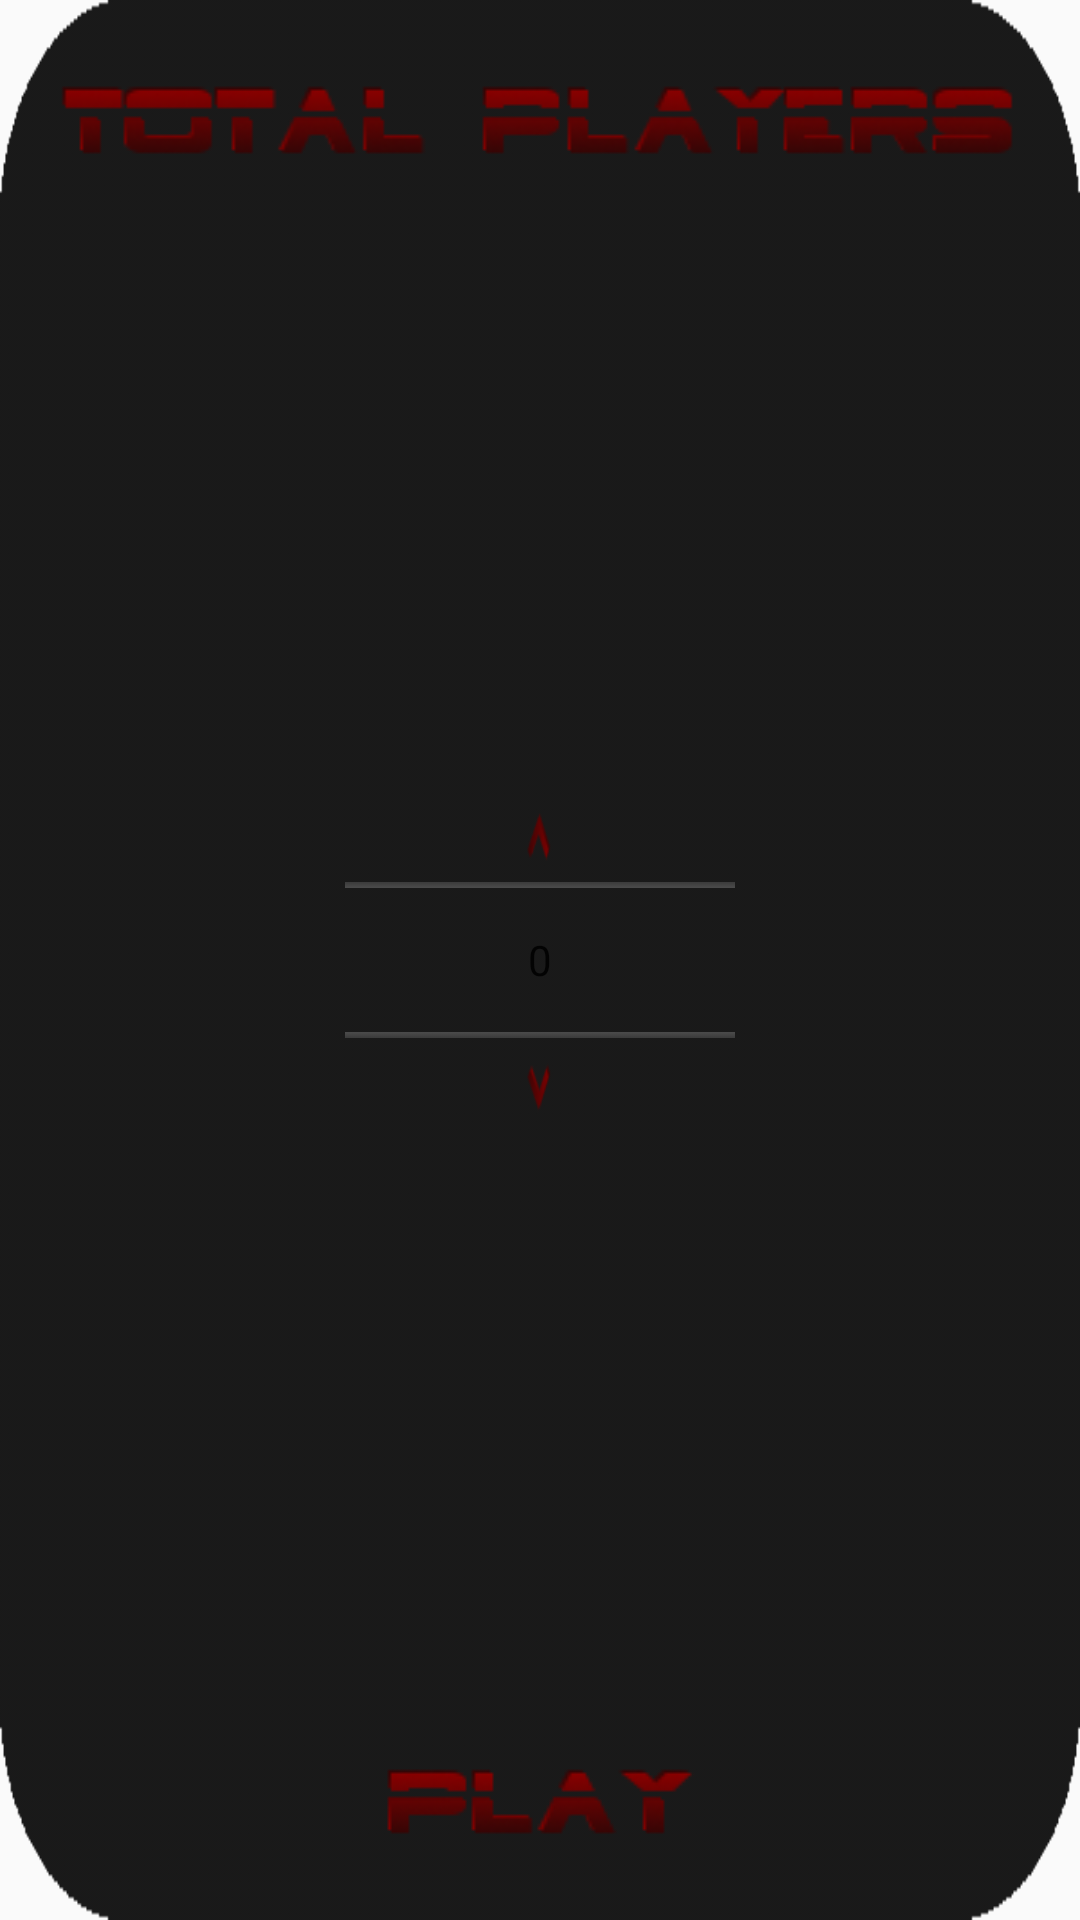

The Android layout XML behind this screen, and the referenced resources:
<!-- AndroidManifest.xml: application theme AppTheme -->
<!-- res/layout/fragment_multiplayer.xml -->
<?xml version="1.0" encoding="utf-8"?>
<RelativeLayout xmlns:android="http://schemas.android.com/apk/res/android"
    xmlns:app="http://schemas.android.com/apk/res-auto"
    xmlns:tools="http://schemas.android.com/tools"
    android:id="@+id/fragment_multiplayer"
    android:layout_width="match_parent"
    android:layout_height="match_parent"
    android:background="@drawable/black_square_rounded"
    android:paddingBottom="@dimen/activity_vertical_margin"
    android:paddingLeft="@dimen/activity_horizontal_margin"
    android:paddingRight="@dimen/activity_horizontal_margin"
    android:paddingTop="@dimen/activity_vertical_margin">

    <TextView
        android:id="@+id/buttonPlayM"
        android:layout_width="wrap_content"
        android:layout_height="wrap_content"
        android:layout_alignParentBottom="true"
        android:layout_centerHorizontal="true"
        android:background="@drawable/play" />

    <RelativeLayout
        android:id="@+id/numberPickerRelativeLayout"
        android:layout_width="match_parent"
        android:layout_height="60dp"
        android:layout_centerVertical="true"
        android:layout_alignParentStart="true">

        <NumberPicker
            android:id="@+id/numberPicker"
            android:layout_width="130dp"
            android:layout_height="match_parent"
            android:layout_centerVertical="true"
            android:layout_centerHorizontal="true" />

    </RelativeLayout>

    <TextView
        android:layout_width="wrap_content"
        android:id="@+id/multiUp"
        android:background="@drawable/left"
        android:rotation="90"
        android:layout_above="@+id/numberPickerRelativeLayout"
        android:layout_centerHorizontal="true"
        android:layout_height="22dp" />

    <TextView
        android:layout_width="wrap_content"
        android:id="@+id/multiDown"
        android:background="@drawable/right"
        android:rotation="90"
        android:layout_below="@+id/numberPickerRelativeLayout"
        android:layout_alignStart="@+id/multiUp"
        android:layout_height="22dp" />

    <TextView
        android:id="@+id/textViewTotalPlayers"
        android:layout_width="wrap_content"
        android:layout_height="wrap_content"

        android:background="@drawable/total_players"
        android:layout_alignParentTop="true"
        android:layout_centerHorizontal="true" />
</RelativeLayout>
<!-- resources referenced by this layout -->
<resources>
  <dimen name="activity_horizontal_margin">16sp</dimen>
  <dimen name="activity_vertical_margin">16sp</dimen>
  <!-- drawable black_square_rounded: png bitmap (drawable, 2857 bytes) -->
  <!-- drawable left: png bitmap (drawable, 631 bytes) -->
  <!-- drawable play: png bitmap (drawable, 2152 bytes) -->
  <!-- drawable right: png bitmap (drawable, 642 bytes) -->
  <!-- drawable total_players: png bitmap (drawable, 5683 bytes) -->
  <style name="AppTheme" parent="Theme.AppCompat.Light.DarkActionBar">
          
          <item name="colorPrimary">@color/colorPrimary</item>
          <item name="colorPrimaryDark">@color/colorPrimaryDark</item>
          <item name="colorAccent">@color/colorAccent</item>
          <item name="colorControlNormal">#c5c5c5</item>
          <item name="colorControlActivated">#c5c5c5</item>
          <item name="colorControlHighlight">#c5c5c5</item>
      </style>
  <color name="colorPrimary">#3F51B5</color>
  <color name="colorPrimaryDark">#303F9F</color>
  <color name="colorAccent">#FF4081</color>
</resources>
